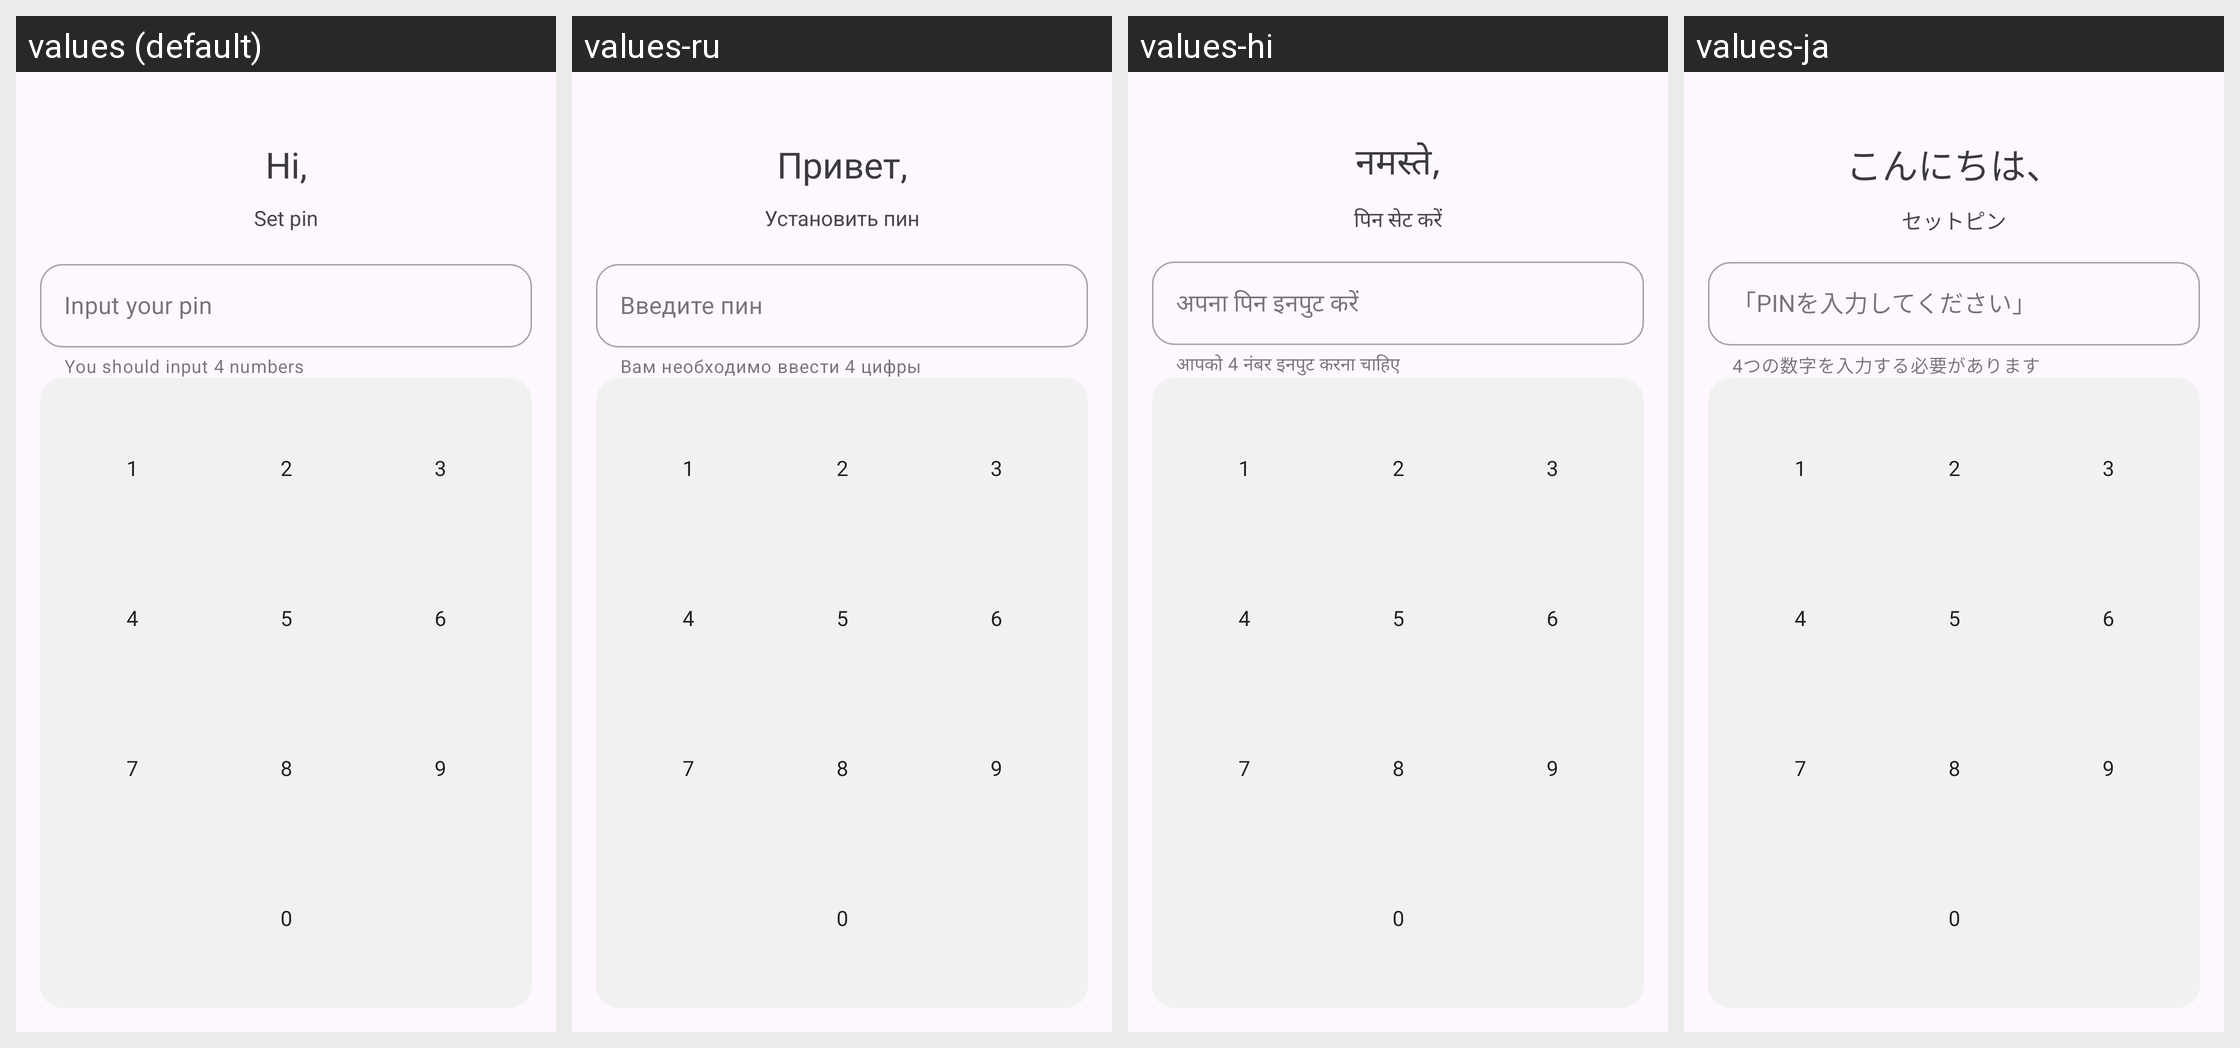

Translations of the strings shown on this Android screen, per locale in the grid:
Android screen res/layout/activity_pin_set.xml rendered under 4 locales, left to right: values (default), values-ru, values-hi, values-ja. Device: Nexus 5 (rendered at 1080×1920; each locale shown at half size, 540×960, under a caption strip naming it); theme Theme.QP.
Other locales in the repository, not shown: values-de, values-es, values-fr, values-it, values-ko, values-nl, values-zh-rCN, values-zn.
Strings drawn on this screen, with the default value and each locale's value (text and hints the layout hard-codes, and strings that could not be matched under every locale, appear in the picture but are not listed):

hi_username
  values: Hi,
  values-ru: Привет,
  values-hi: नमस्ते,
  values-ja: こんにちは、

set_pin_helper
  values: You should input 4 numbers
  values-ru: Вам необходимо ввести 4 цифры
  values-hi: आपको 4 नंबर इनपुट करना चाहिए
  values-ja: 4つの数字を入力する必要があります

input_your_pin
  values: Input your pin 
  values-ru: Введите пин
  values-hi: अपना पिन इनपुट करें
  values-ja: 「PINを入力してください」

set_pin
  values: Set pin
  values-ru: Установить пин
  values-hi: पिन सेट करें
  values-ja: セットピン

_1
  values: 1
  values-ru: 1  [not translated; the default value is used]
  values-hi: 1  [not translated; the default value is used]
  values-ja: 1  [not translated; the default value is used]

_2
  values: 2
  values-ru: 2  [not translated; the default value is used]
  values-hi: 2  [not translated; the default value is used]
  values-ja: 2  [not translated; the default value is used]

_3
  values: 3
  values-ru: 3  [not translated; the default value is used]
  values-hi: 3  [not translated; the default value is used]
  values-ja: 3  [not translated; the default value is used]

_4
  values: 4
  values-ru: 4  [not translated; the default value is used]
  values-hi: 4  [not translated; the default value is used]
  values-ja: 4  [not translated; the default value is used]

_5
  values: 5
  values-ru: 5  [not translated; the default value is used]
  values-hi: 5  [not translated; the default value is used]
  values-ja: 5  [not translated; the default value is used]

_6
  values: 6
  values-ru: 6  [not translated; the default value is used]
  values-hi: 6  [not translated; the default value is used]
  values-ja: 6  [not translated; the default value is used]

_7
  values: 7
  values-ru: 7  [not translated; the default value is used]
  values-hi: 7  [not translated; the default value is used]
  values-ja: 7  [not translated; the default value is used]

_8
  values: 8
  values-ru: 8  [not translated; the default value is used]
  values-hi: 8  [not translated; the default value is used]
  values-ja: 8  [not translated; the default value is used]

_9
  values: 9
  values-ru: 9  [not translated; the default value is used]
  values-hi: 9  [not translated; the default value is used]
  values-ja: 9  [not translated; the default value is used]

_0
  values: 0
  values-ru: 0  [not translated; the default value is used]
  values-hi: 0  [not translated; the default value is used]
  values-ja: 0  [not translated; the default value is used]
